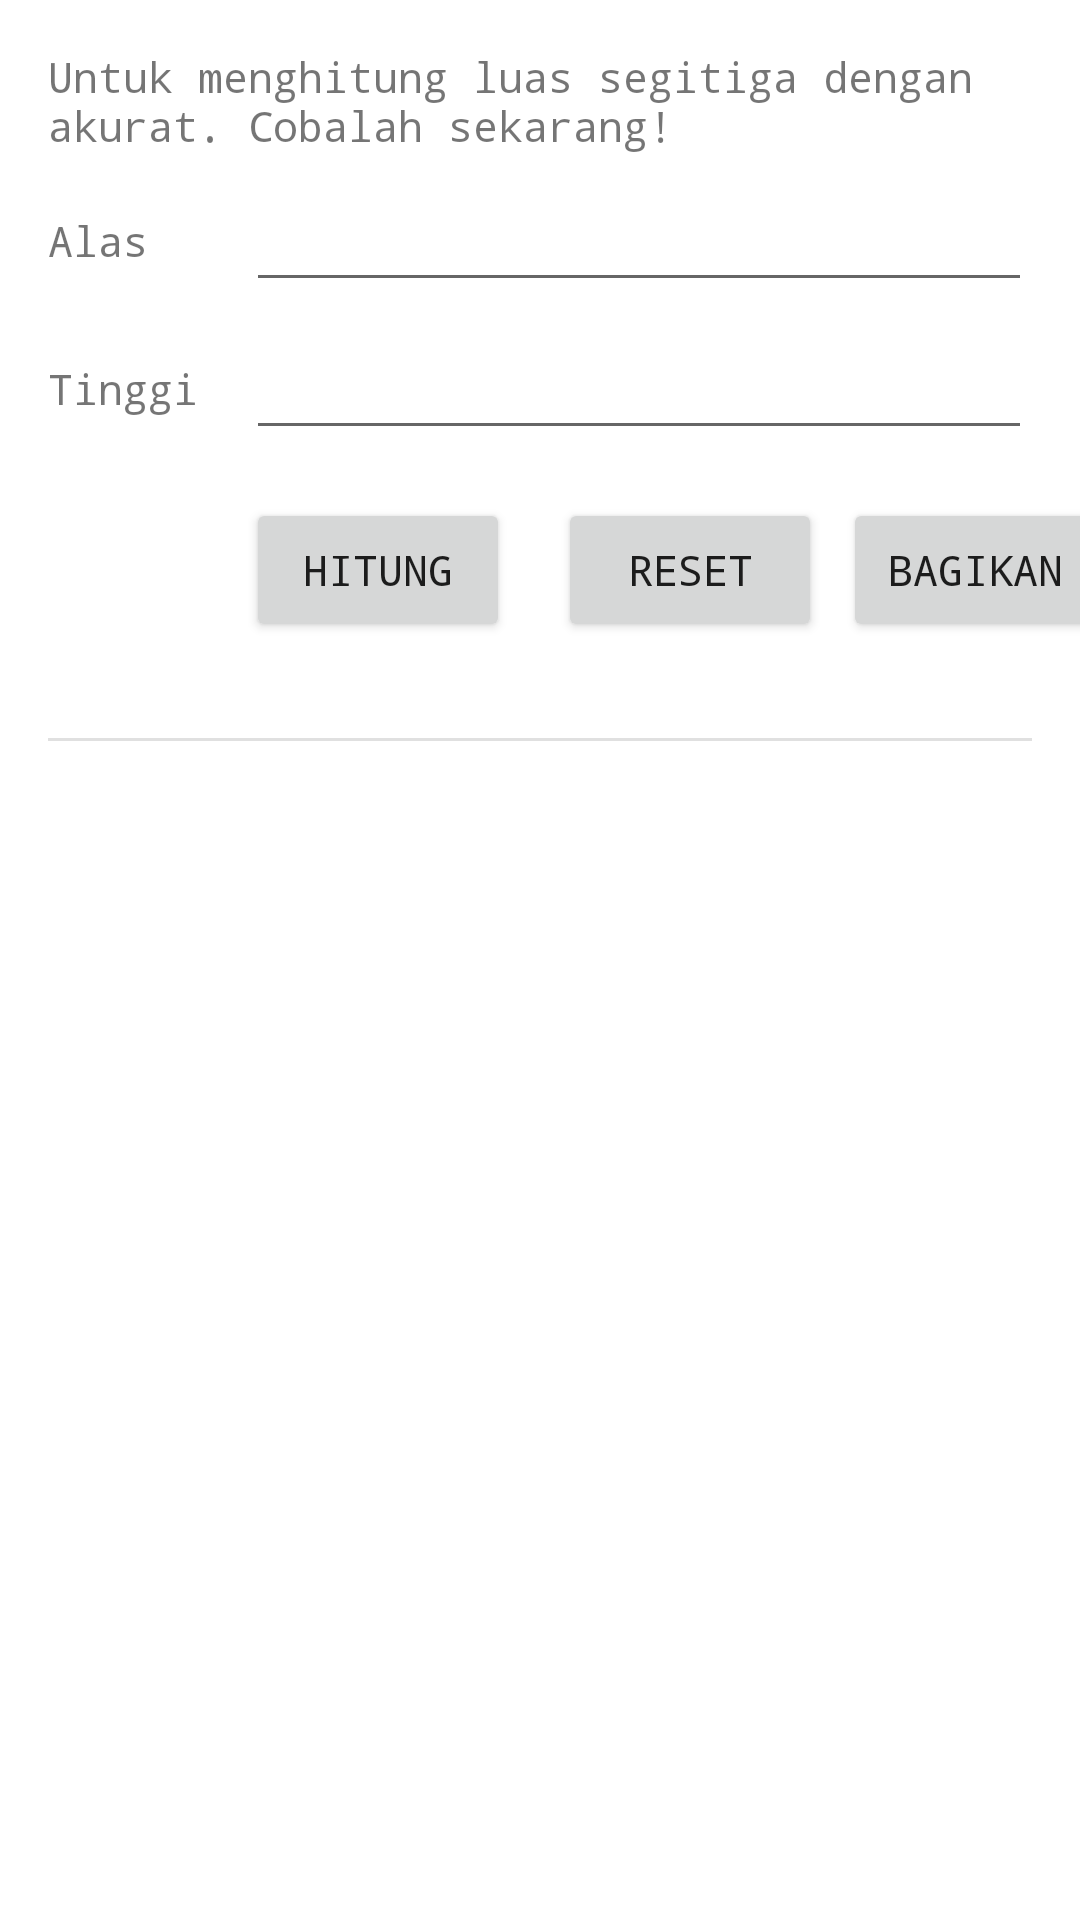

Produce the Android XML layout that renders to this screen, including the resource entries it uses.
<!-- AndroidManifest.xml: application theme Theme.Project01 -->
<!-- res/layout/fragment_hitung.xml -->
<?xml version="1.0" encoding="utf-8"?>
<ScrollView
    xmlns:android="http://schemas.android.com/apk/res/android"
    xmlns:app="http://schemas.android.com/apk/res-auto"
    xmlns:tools="http://schemas.android.com/tools"
    android:layout_width="match_parent"
    android:layout_height="match_parent"
    tools:context=".MainActivity">

    <androidx.constraintlayout.widget.ConstraintLayout
        android:layout_width="match_parent"
        android:layout_height="wrap_content">
        <View
            android:id="@+id/divider"
            android:layout_width="match_parent"
            android:layout_height="1dp"
            android:layout_marginStart="16dp"
            android:layout_marginTop="32dp"
            android:layout_marginEnd="16dp"
            android:background="?android:attr/listDivider"
            app:layout_constraintEnd_toEndOf="parent"
            app:layout_constraintStart_toStartOf="parent"
            app:layout_constraintTop_toBottomOf="@+id/buttonreset" />

        <TextView
            android:id="@+id/textView"
            android:layout_width="0dp"
            android:layout_height="wrap_content"
            android:layout_marginStart="16dp"
            android:layout_marginTop="16dp"
            android:layout_marginEnd="16dp"
            android:fontFamily="monospace"
            android:text="@string/segitiga_intro"
            app:layout_constraintEnd_toEndOf="parent"
            app:layout_constraintStart_toStartOf="parent"
            app:layout_constraintTop_toTopOf="parent" />

        <TextView
            android:layout_width="wrap_content"
            android:layout_height="wrap_content"
            android:layout_marginStart="16dp"
            android:fontFamily="monospace"
            android:labelFor="@id/alasEditText"
            android:text="@string/alas"
            app:layout_constraintBottom_toBottomOf="@+id/alasEditText"
            app:layout_constraintStart_toStartOf="parent"
            app:layout_constraintTop_toTopOf="@+id/alasEditText" />

        <EditText
            android:id="@+id/alasEditText"
            android:layout_width="0dp"
            android:layout_height="wrap_content"
            android:layout_marginStart="16dp"
            android:layout_marginTop="8dp"
            android:layout_marginEnd="16dp"
            android:ems="10"
            android:fontFamily="monospace"
            android:inputType="number"
            app:layout_constraintEnd_toEndOf="parent"
            app:layout_constraintStart_toEndOf="@+id/textView3"
            app:layout_constraintTop_toBottomOf="@+id/textView" />

        <TextView
            android:id="@+id/textView3"
            android:layout_width="wrap_content"
            android:layout_height="wrap_content"
            android:layout_marginStart="16dp"
            android:fontFamily="monospace"
            android:labelFor="@id/tinggiEditText"
            android:text="@string/tinggi"
            app:layout_constraintBottom_toBottomOf="@+id/tinggiEditText"
            app:layout_constraintStart_toStartOf="parent"
            app:layout_constraintTop_toTopOf="@+id/tinggiEditText" />

        <EditText
            android:id="@+id/tinggiEditText"
            android:layout_width="0dp"
            android:layout_height="wrap_content"
            android:layout_marginTop="8dp"
            android:layout_marginEnd="16dp"
            android:ems="10"
            android:fontFamily="monospace"
            android:inputType="number"
            app:layout_constraintEnd_toEndOf="parent"
            app:layout_constraintStart_toStartOf="@+id/alasEditText"
            app:layout_constraintTop_toBottomOf="@+id/alasEditText" />

        <TextView
            android:id="@+id/hasil"
            android:layout_width="wrap_content"
            android:layout_height="wrap_content"
            android:layout_marginTop="32dp"
            android:fontFamily="monospace"
            android:textSize="18sp"
            app:layout_constraintEnd_toEndOf="parent"
            app:layout_constraintStart_toStartOf="parent"
            app:layout_constraintTop_toBottomOf="@+id/divider"
            tools:text="Hasil: " />

        <Button
            android:id="@+id/buttonhitung"
            android:layout_width="wrap_content"
            android:layout_height="wrap_content"
            android:layout_marginTop="16dp"
            android:fontFamily="monospace"
            android:text="@string/hitung"
            app:layout_constraintStart_toStartOf="@+id/tinggiEditText"
            app:layout_constraintTop_toBottomOf="@+id/tinggiEditText" />

        <Button
            android:id="@+id/buttonreset"
            android:layout_width="wrap_content"
            android:layout_height="wrap_content"
            android:layout_marginStart="104dp"
            android:layout_marginTop="16dp"
            android:fontFamily="monospace"
            android:text="@string/reset"
            app:layout_constraintStart_toStartOf="@+id/tinggiEditText"
            app:layout_constraintTop_toBottomOf="@+id/tinggiEditText" />

        <Button
            android:id="@+id/shareButton"
            android:layout_width="wrap_content"
            android:layout_height="wrap_content"
            android:layout_marginStart="32dp"
            android:layout_marginEnd="16dp"
            android:fontFamily="monospace"
            android:text="@string/bagikan"
            app:layout_constraintEnd_toEndOf="parent"
            app:layout_constraintStart_toEndOf="@+id/buttonreset"
            app:layout_constraintTop_toTopOf="@+id/buttonreset" />
    </androidx.constraintlayout.widget.ConstraintLayout>
</ScrollView>
<!-- resources referenced by this layout -->
<resources>
  <string name="alas">Alas</string>
  <string name="bagikan">Bagikan</string>
  <string name="hitung">Hitung</string>
  <string name="reset">Reset</string>
  <string name="segitiga_intro">Untuk menghitung luas segitiga dengan akurat. Cobalah sekarang!</string>
  <string name="tinggi">Tinggi</string>
  <style name="Theme.Project01" parent="Theme.MaterialComponents.DayNight.DarkActionBar">
          
          <item name="colorPrimary">@color/primary</item>
          <item name="colorPrimaryVariant">@color/primary_variant</item>
          <item name="colorOnPrimary">@color/white</item>
          
          <item name="colorSecondary">@color/teal_200</item>
          <item name="colorSecondaryVariant">@color/teal_700</item>
          <item name="colorOnSecondary">@color/black</item>
          
          <item name="android:statusBarColor" tools:targetApi="l">?attr/colorPrimaryVariant</item>
          
          <item name="textInputStyle">@style/Widget.MaterialComponents.TextInputLayout.OutlinedBox</item>
      </style>
  <color name="primary">#170492</color>
  <color name="primary_variant">#1C00D5</color>
  <color name="white">#FFFFFFFF</color>
  <color name="teal_200">#FF03DAC5</color>
  <color name="teal_700">#FF018786</color>
  <color name="black">#FF000000</color>
</resources>
